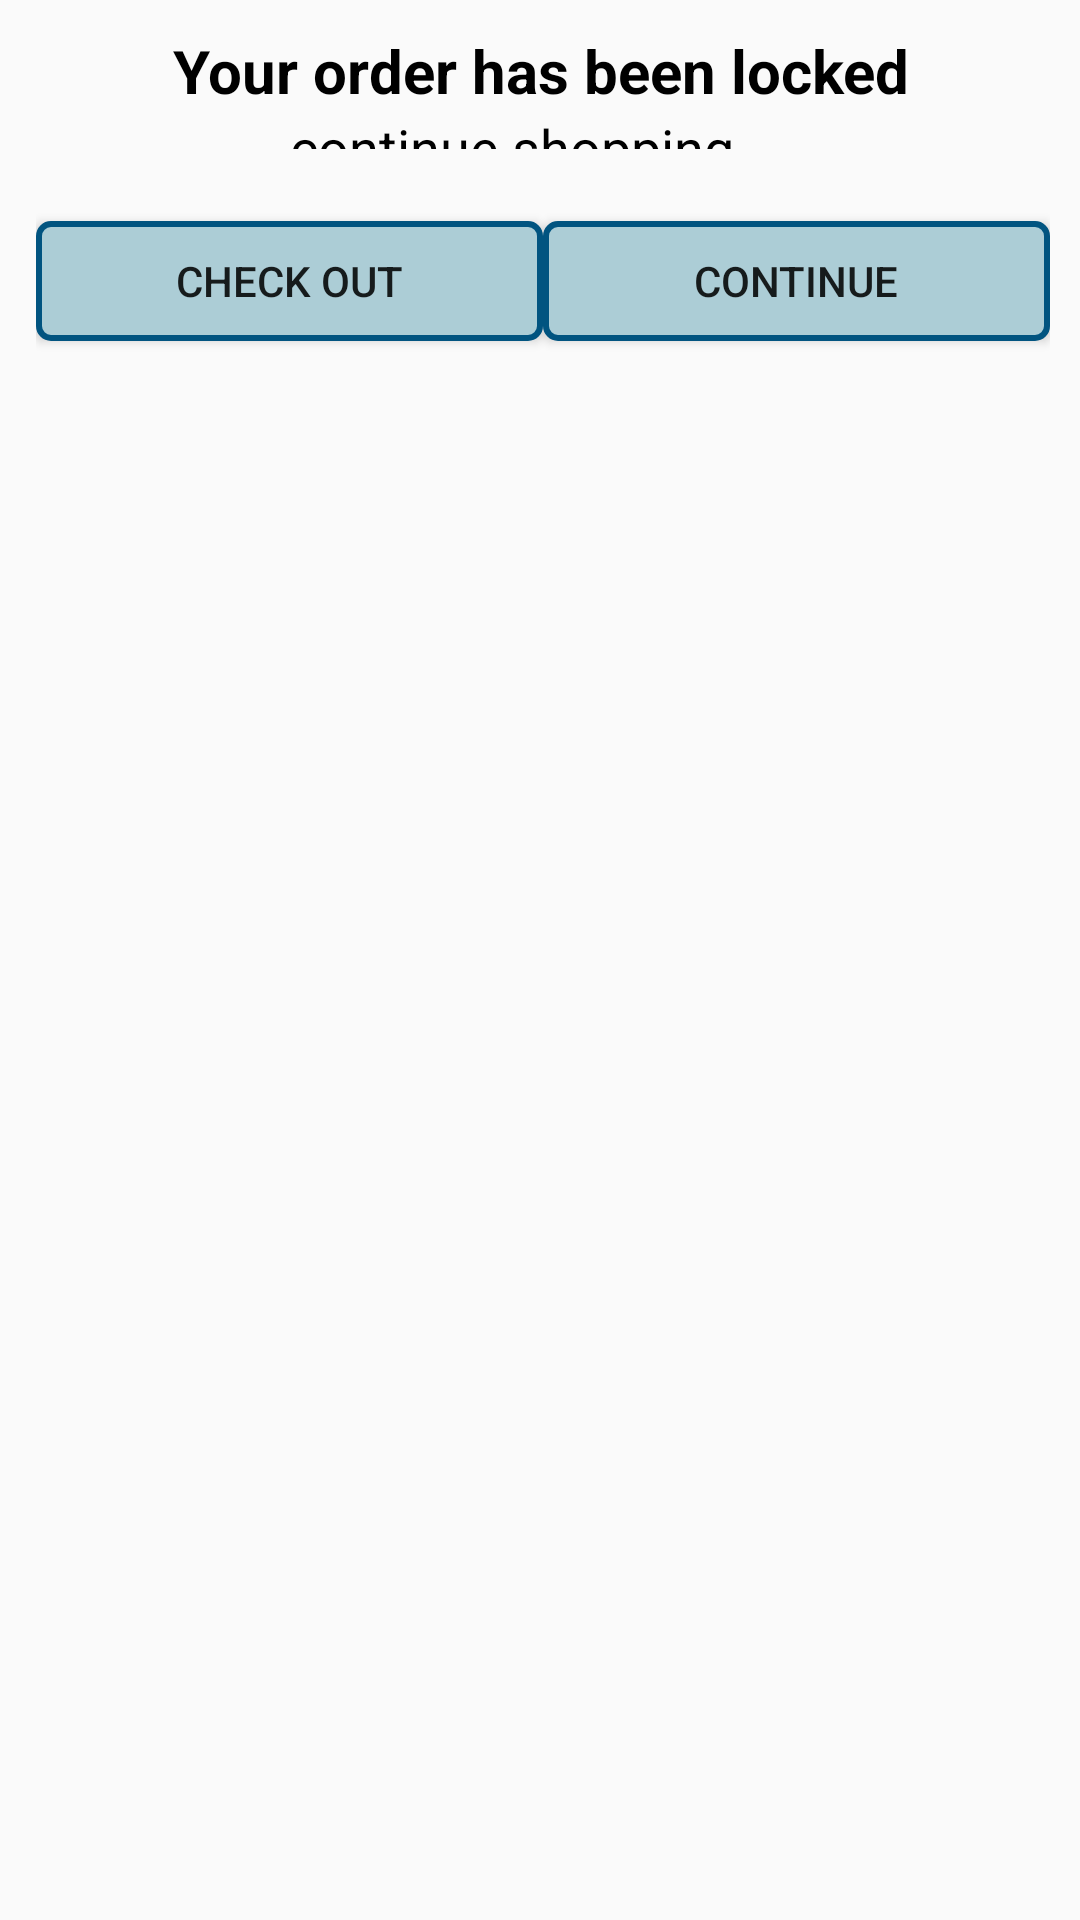

The Android layout XML behind this screen, and the referenced resources:
<!-- AndroidManifest.xml: application theme AppTheme -->
<!-- res/layout/input_dialog2.xml -->
<?xml version="1.0" encoding="utf-8"?>
<LinearLayout
    xmlns:android="http://schemas.android.com/apk/res/android"
    android:layout_width="match_parent"
    android:layout_height="wrap_content"
    android:orientation="vertical"
    android:padding="10dp"
    android:weightSum="1">
    <LinearLayout
        android:layout_width="match_parent"
        android:gravity="center"
        android:orientation="vertical"
        android:layout_height="wrap_content"
        android:layout_weight="0.17">
        <TextView
            android:layout_width="wrap_content"
            android:layout_height="wrap_content"
            android:textSize="20dp"
            android:text="Your order has been locked"
            android:textStyle="bold"
            android:layout_gravity="center"
            android:gravity="center"
            android:textColor="#000000"
            android:id="@+id/textView" />
        <TextView
            android:layout_width="wrap_content"
            android:layout_height="wrap_content"
            android:textAppearance="?android:attr/textAppearanceSmall"
            android:text="continue shopping ..."
            android:layout_gravity="center"
            android:gravity="center"
            android:textSize="18dp"
            android:textColor="#000000"
            android:id="@+id/textView2" />


    </LinearLayout>
    <LinearLayout
        android:layout_width="fill_parent"
        android:layout_height="wrap_content"
        android:layout_marginTop="18dp"
        >

    </LinearLayout>
    <LinearLayout
        android:layout_width="match_parent"
        android:orientation="horizontal"
        android:weightSum="2"
        android:layout_height="match_parent">

        <LinearLayout
            android:layout_width="match_parent"
            android:layout_height="match_parent"
            android:orientation="horizontal"
            android:layout_marginLeft="2dp"
            android:layout_weight="1"
            android:weightSum="1">
            <Button
                android:layout_width="match_parent"
                android:layout_height="40dp"
                android:layout_marginTop="6dp"
                android:text="Check Out"
                android:id="@+id/btn_chk"
                android:layout_weight=".5"
                android:background="@drawable/textback"/>
            <Button
                android:layout_width="match_parent"
                android:layout_height="40dp"
                android:layout_marginTop="6dp"
                android:text="Continue"
                android:id="@+id/btn_cart"
                android:layout_weight=".5"
                android:background="@drawable/textback"/>

        </LinearLayout>

    </LinearLayout>
</LinearLayout>
<!-- resources referenced by this layout -->
<resources>
  <!-- drawable textback (drawable) -->
  <?xml version="1.0" encoding="utf-8"?>
  <shape
      xmlns:android="http://schemas.android.com/apk/res/android"
      android:shape="rectangle"
      >
  
      <corners
          android:radius="4dp"
          />
      <solid android:color="@color/blue"/>
      />
      <stroke
          android:width="2dp"
          android:color="#015480" />
  </shape>
  <style name="AppTheme" parent="Theme.AppCompat.Light.NoActionBar">
          
          <item name="colorPrimary">@color/colorPrimary</item>
          <item name="colorPrimaryDark">@color/colorPrimaryDark</item>
          <item name="colorAccent">@color/colorAccent</item>
      </style>
  <color name="blue">#accdd6</color>
  <color name="colorPrimary">#3F51B5</color>
  <color name="colorPrimaryDark">#303F9F</color>
  <color name="colorAccent">#FF4081</color>
</resources>
